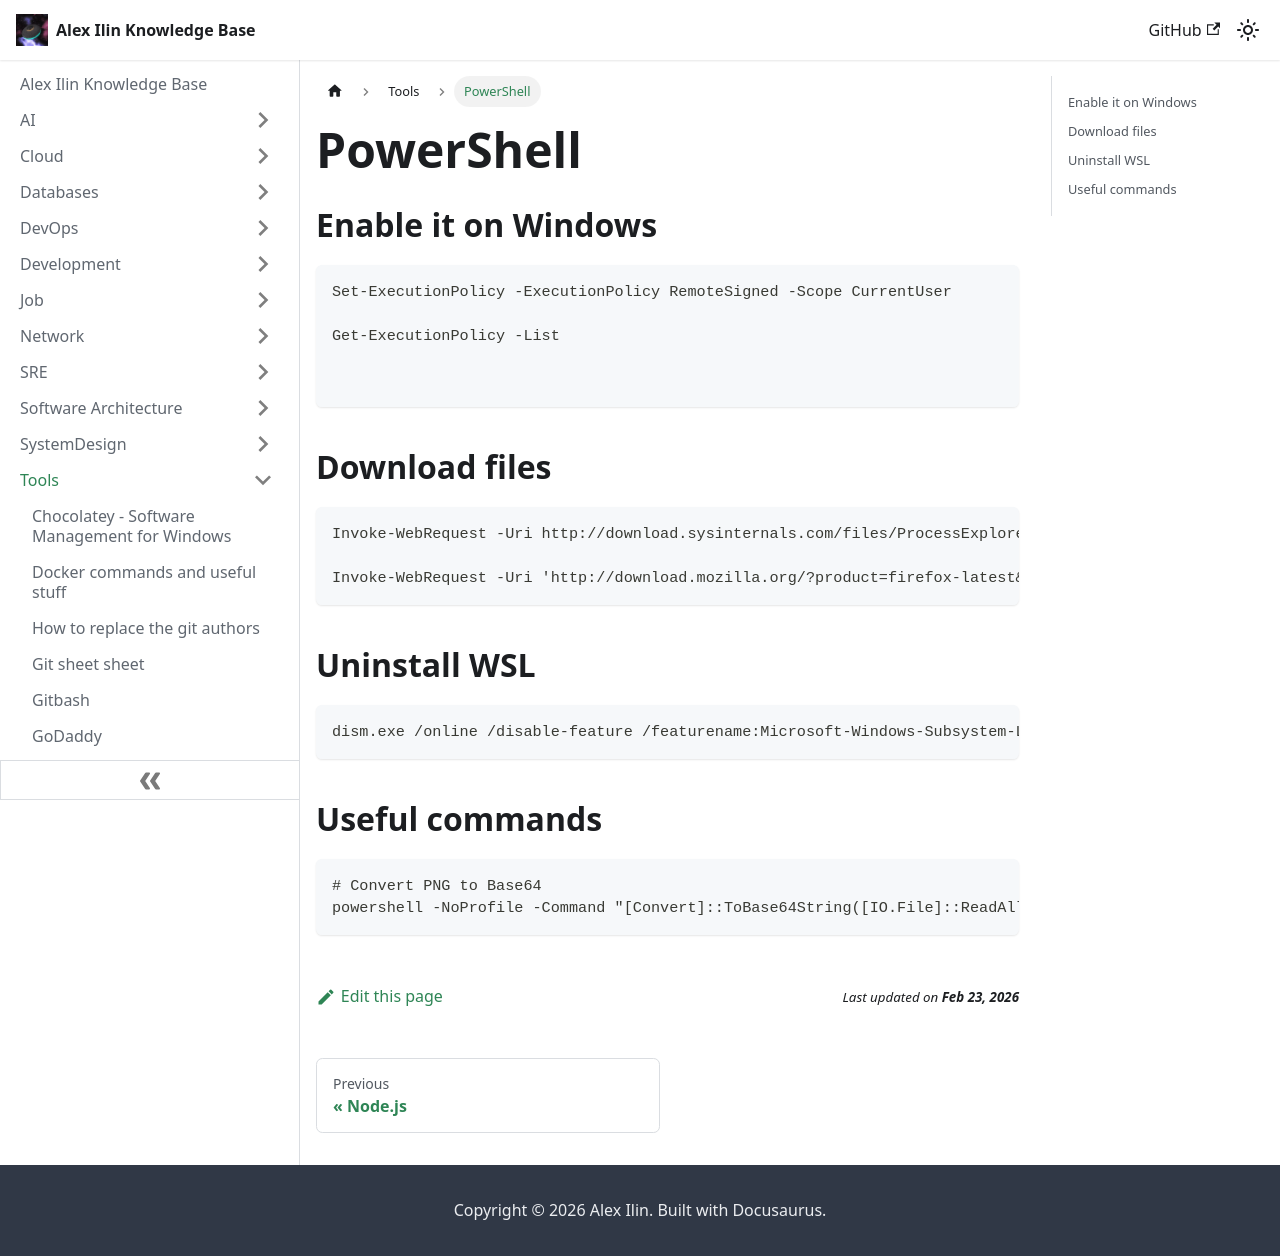

repository: engilyin/kb · page: Tools/power-shell/index.html · generator: docusaurus

# PowerShell

## Enable it on Windows

```shell
Set-ExecutionPolicy -ExecutionPolicy RemoteSigned -Scope CurrentUser

Get-ExecutionPolicy -List


```


## Download files


```
Invoke-WebRequest -Uri http://download.sysinternals.com/files/ProcessExplorer.zip  -OutFile ProcessExplorer.zip
 
Invoke-WebRequest -Uri 'http://download.mozilla.org/?product=firefox-latest&os=win64' -OutFile Firefox.exe
 ```


## Uninstall WSL

```
dism.exe /online /disable-feature /featurename:Microsoft-Windows-Subsystem-Linux /norestart
```


## Useful commands

```
# Convert PNG to Base64
powershell -NoProfile -Command "[Convert]::ToBase64String([IO.File]::ReadAllBytes('D:\Path\icon.png')) | Out-File -FilePath 'D:\Path\icon.b64' -Encoding ascii
```
